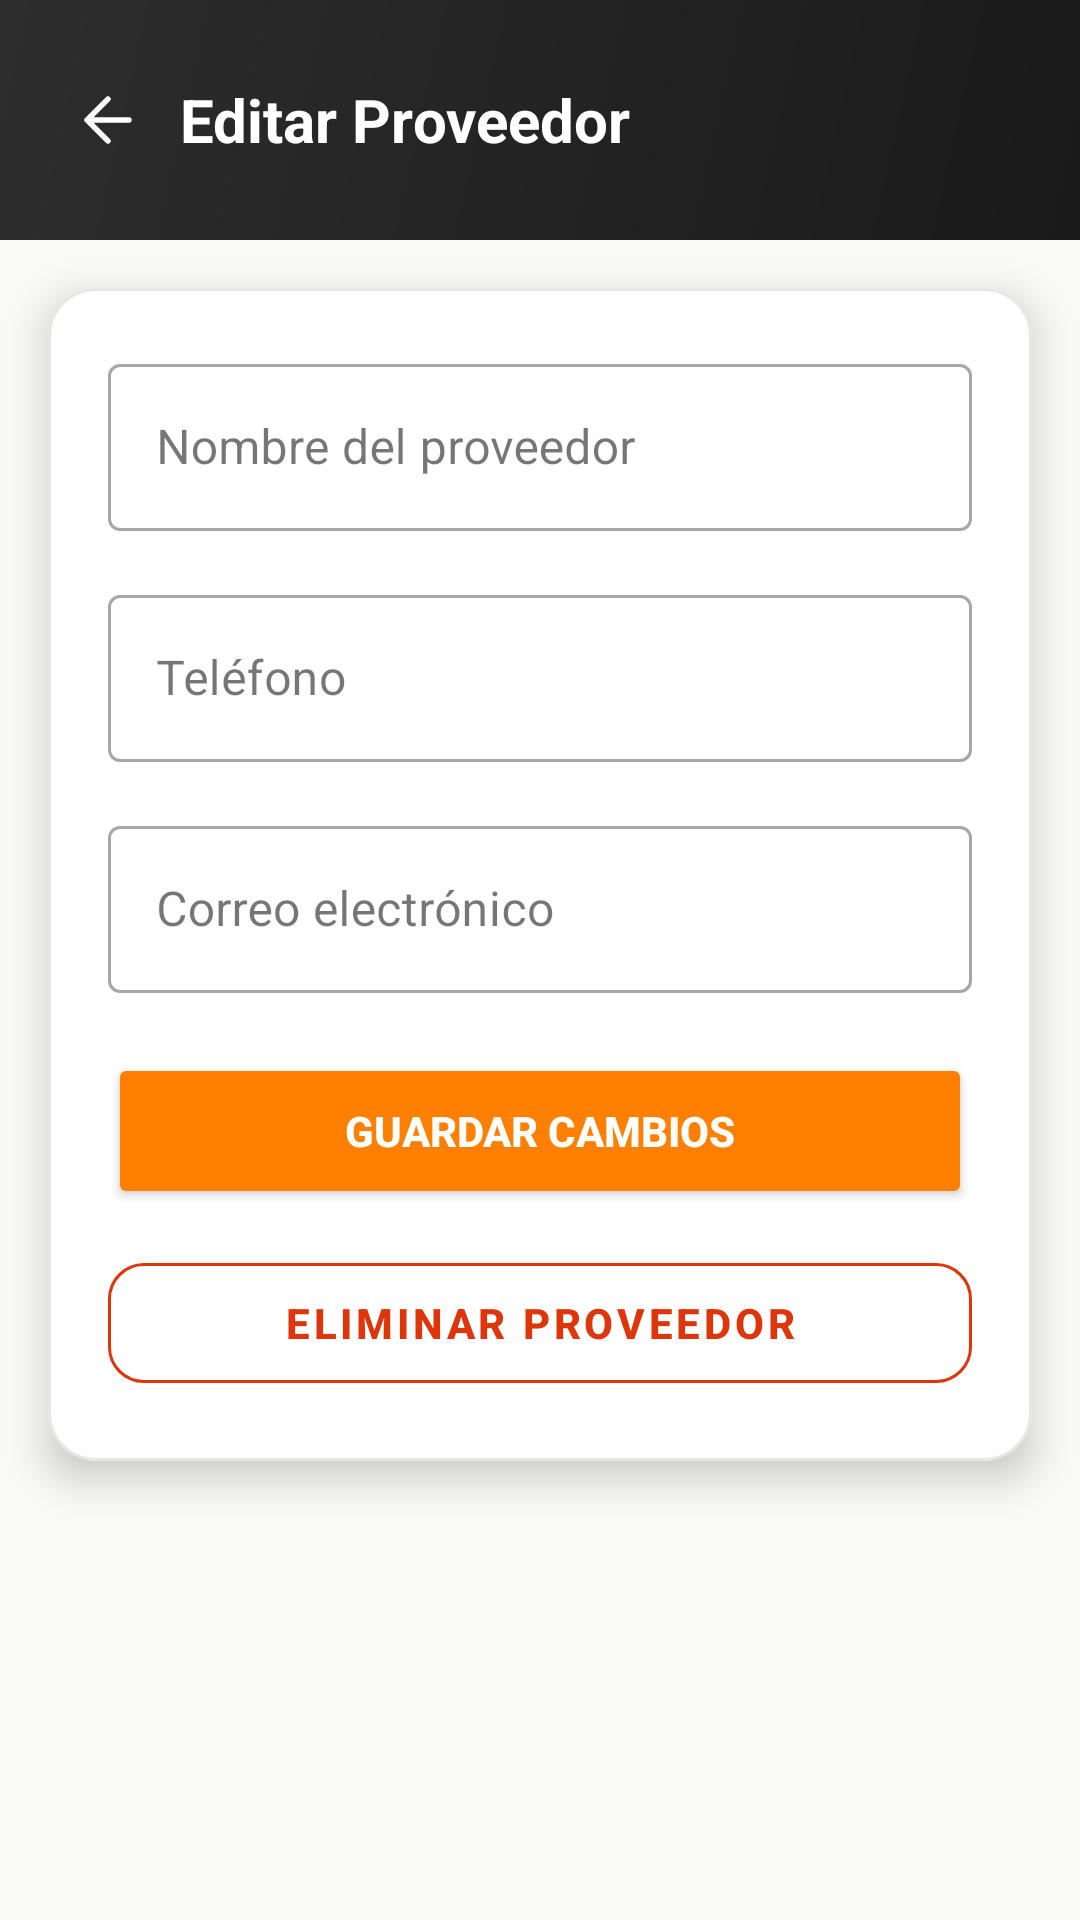

Write the Android layout XML for this screen, with the resource values it uses.
<!-- AndroidManifest.xml: application theme Theme.CAAS -->
<!-- res/layout/fragment_edit_provider.xml -->
<?xml version="1.0" encoding="utf-8"?>
<ScrollView
    xmlns:android="http://schemas.android.com/apk/res/android"
    xmlns:app="http://schemas.android.com/apk/res-auto"
    android:layout_width="match_parent"
    android:layout_height="match_parent"
    android:background="@color/background"
    android:fillViewport="true"
    android:fitsSystemWindows="true">

    <LinearLayout
        android:layout_width="match_parent"
        android:layout_height="wrap_content"
        android:orientation="vertical">
    
    <RelativeLayout
        android:layout_width="match_parent"
        android:layout_height="wrap_content"
        android:background="@drawable/header_gradient"
        android:paddingHorizontal="@dimen/header_padding_horizontal"
        android:paddingVertical="16dp"
        android:minHeight="@dimen/header_height">

        <ImageView
            android:id="@+id/btnBack"
            android:layout_width="32dp"
            android:layout_height="32dp"
            android:layout_centerVertical="true"
            android:src="@drawable/ic_back"
            app:tint="@color/white"
            android:padding="4dp"
            android:contentDescription="Volver"/>

        <TextView
            android:layout_width="wrap_content"
            android:layout_height="wrap_content"
            android:layout_centerVertical="true"
            android:layout_toEndOf="@id/btnBack"
            android:layout_marginStart="8dp"
            android:text="Editar Proveedor"
            android:textColor="@color/header_text"
            android:textSize="@dimen/text_size_title"
            android:textStyle="bold"/>
    </RelativeLayout>


        
        <com.google.android.material.card.MaterialCardView
            android:layout_width="match_parent"
            android:layout_height="wrap_content"
            android:layout_margin="16dp"
            app:cardCornerRadius="16dp"
            app:cardElevation="8dp"
            app:cardBackgroundColor="@color/card_background"
            app:strokeColor="@color/divider"
            app:strokeWidth="1dp">

            <LinearLayout
                android:layout_width="match_parent"
                android:layout_height="wrap_content"
                android:orientation="vertical"
                android:padding="20dp">

                
                <com.google.android.material.textfield.TextInputLayout
                    style="@style/Widget.MaterialComponents.TextInputLayout.OutlinedBox"
                    android:layout_width="match_parent"
                    android:layout_height="wrap_content"
                    android:layout_marginBottom="16dp"
                    android:hint="Nombre del proveedor">

                    <com.google.android.material.textfield.TextInputEditText
                        android:id="@+id/etName"
                        android:layout_width="match_parent"
                        android:layout_height="wrap_content"
                        android:inputType="textPersonName"
                        android:textColor="@color/input_text"/>
                </com.google.android.material.textfield.TextInputLayout>

                
                <com.google.android.material.textfield.TextInputLayout
                    style="@style/Widget.MaterialComponents.TextInputLayout.OutlinedBox"
                    android:layout_width="match_parent"
                    android:layout_height="wrap_content"
                    android:layout_marginBottom="16dp"
                    android:hint="Teléfono">

                    <com.google.android.material.textfield.TextInputEditText
                        android:id="@+id/etPhone"
                        android:layout_width="match_parent"
                        android:layout_height="wrap_content"
                        android:inputType="phone"
                        android:textColor="@color/input_text"/>
                </com.google.android.material.textfield.TextInputLayout>

                
                <com.google.android.material.textfield.TextInputLayout
                    style="@style/Widget.MaterialComponents.TextInputLayout.OutlinedBox"
                    android:layout_width="match_parent"
                    android:layout_height="wrap_content"
                    android:layout_marginBottom="20dp"
                    android:hint="Correo electrónico">

                    <com.google.android.material.textfield.TextInputEditText
                        android:id="@+id/etEmail"
                        android:layout_width="match_parent"
                        android:layout_height="wrap_content"
                        android:inputType="textEmailAddress"
                        android:textColor="@color/input_text"/>
                </com.google.android.material.textfield.TextInputLayout>

                
                <Button
                    android:id="@+id/btnSave"
                    android:layout_width="match_parent"
                    android:layout_height="52dp"
                    android:backgroundTint="@color/button_orange"
                    android:text="Guardar Cambios"
                    android:textColor="@color/white"
                    android:textStyle="bold"
                    android:textSize="14sp"
                    android:layout_marginBottom="12dp"
                    app:cornerRadius="12dp"/>

                
                <com.google.android.material.button.MaterialButton
                    android:id="@+id/btnDelete"
                    style="@style/Widget.MaterialComponents.Button.OutlinedButton"
                    android:layout_width="match_parent"
                    android:layout_height="52dp"
                    android:text="Eliminar Proveedor"
                    android:textColor="@color/error_red"
                    android:textStyle="bold"
                    android:textSize="14sp"
                    app:strokeColor="@color/error_red"
                    app:strokeWidth="1dp"
                    app:cornerRadius="12dp"/>

                
                <ProgressBar
                    android:id="@+id/progressBar"
                    android:layout_width="wrap_content"
                    android:layout_height="wrap_content"
                    android:visibility="gone"
                    android:layout_gravity="center"
                    android:layout_marginTop="12dp"/>

            </LinearLayout>

        </com.google.android.material.card.MaterialCardView>

    </LinearLayout>

</ScrollView>
<!-- resources referenced by this layout -->
<resources>
  <color name="background">#FFFAFAF8</color>
  <color name="button_orange">@color/orange</color>
  <color name="card_background">#FFFFFFFF</color>
  <color name="divider">@color/border</color>
  <color name="error_red">@color/red</color>
  <color name="header_text">#FFFFFFFF</color>
  <color name="input_text">#FF1A1A1A</color>
  <color name="white">#FFFFFFFF</color>
  <dimen name="header_height">80dp</dimen>
  <dimen name="header_padding_horizontal">20dp</dimen>
  <dimen name="text_size_title">20sp</dimen>
  <!-- drawable header_gradient (drawable) -->
  <?xml version="1.0" encoding="utf-8"?>
  <shape xmlns:android="http://schemas.android.com/apk/res/android">
      <gradient
          android:startColor="@color/header_start"
          android:endColor="@color/header_end"
          android:angle="135"/>
  </shape>
  <!-- drawable ic_back (drawable) -->
  <?xml version="1.0" encoding="utf-8"?>
  <vector xmlns:android="http://schemas.android.com/apk/res/android"
      android:width="24dp"
      android:height="24dp"
      android:viewportWidth="24"
      android:viewportHeight="24">
      <path
          android:fillColor="@android:color/transparent"
          android:strokeColor="@color/text_primary"
          android:strokeWidth="1.8"
          android:strokeLineCap="round"
          android:strokeLineJoin="round"
          android:pathData="M19 12H5M12 19L5 12L12 5" />
  </vector>
  <style name="Theme.CAAS" parent="Theme.MaterialComponents.DayNight.DarkActionBar">
          <item name="colorPrimary">@color/orange</item>
          <item name="colorPrimaryVariant">@color/orange_dark</item>
          <item name="colorOnPrimary">@color/white</item>
          <item name="colorSecondary">@color/orange</item>
          <item name="colorSecondaryVariant">@color/orange_dark</item>
          <item name="colorOnSecondary">@color/white</item>
          <item name="colorSurface">@color/surface</item>
          <item name="colorOnSurface">@color/text_primary</item>
          <item name="android:colorBackground">@color/background</item>
          <item name="android:statusBarColor">@color/status_bar</item>
      </style>
  <color name="orange">#FFFF8000</color>
  <color name="border">#FFE8E6E1</color>
  <color name="red">#FFDE350B</color>
  <color name="header_start">#FF1A1A1A</color>
  <color name="header_end">#FF2D2D2D</color>
  <color name="text_primary">#FF1A1A1A</color>
  <color name="orange_dark">#FFE67300</color>
  <color name="surface">#FFFFFFFF</color>
  <color name="status_bar">#FF1A1A1A</color>
</resources>
